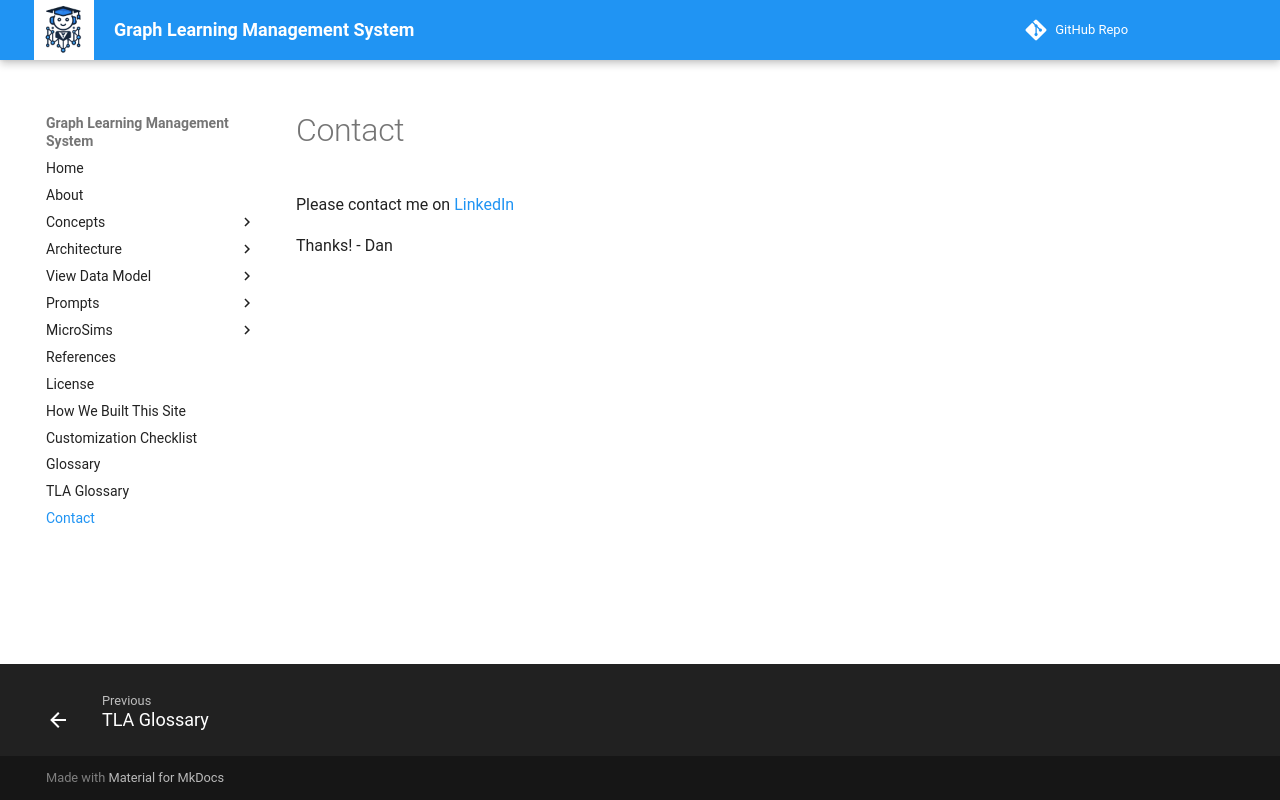

repository: dmccreary/graph-lms · page: contact/index.html · generator: mkdocs

# Contact

Please contact me on [LinkedIn](https://www.linkedin.com/in/danmccreary/)

Thanks! - Dan
